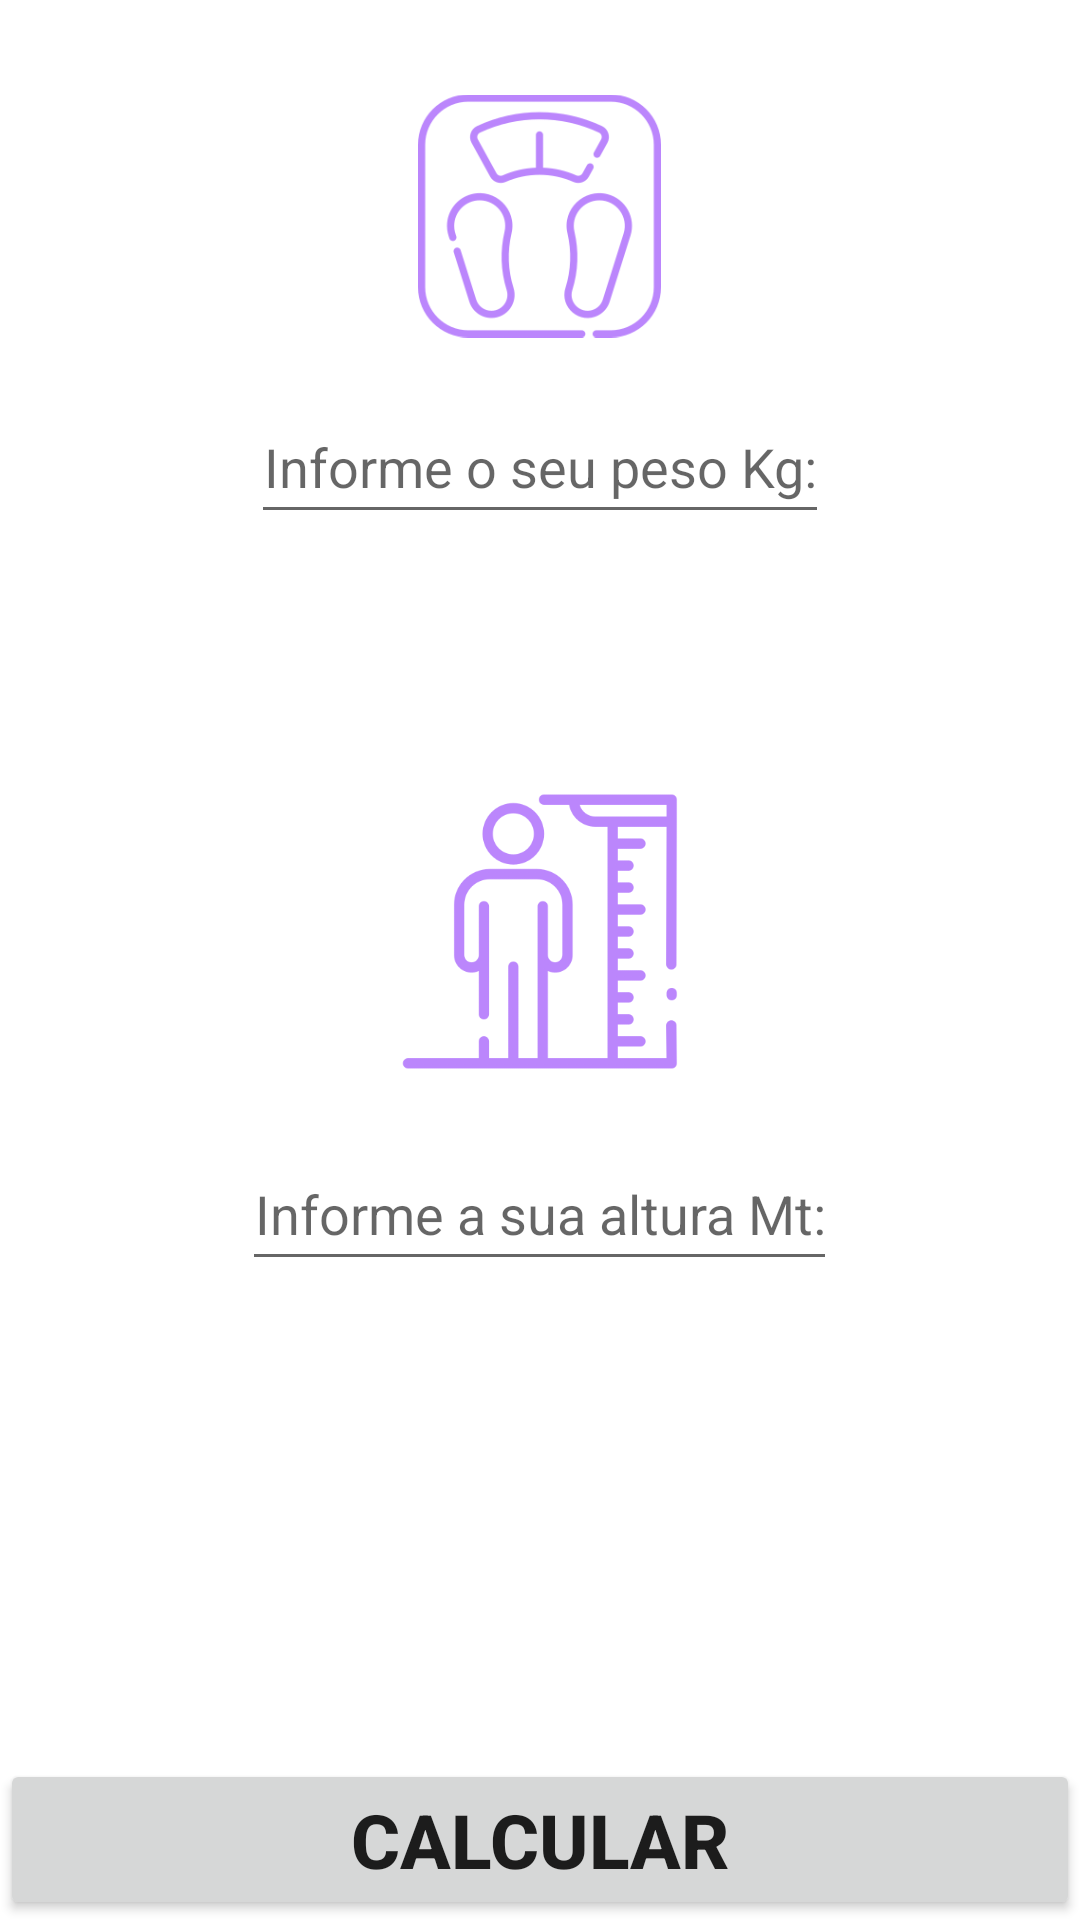

The Android layout XML behind this screen, and the referenced resources:
<!-- AndroidManifest.xml: application theme Theme.MeuPrimeiroProjeto -->
<!-- res/layout/activity_main.xml -->
<?xml version="1.0" encoding="utf-8"?>
<RelativeLayout xmlns:android="http://schemas.android.com/apk/res/android"
    xmlns:tools="http://schemas.android.com/tools"
    android:layout_margin="20dp"
    android:layout_width="match_parent"
    android:layout_height="match_parent"
    tools:context=".MainActivity">

    <ImageView
        android:layout_centerHorizontal="true"
        android:layout_marginTop="30dp"
        android:layout_width="81dp"
        android:layout_height="84dp"
        android:src="@drawable/icone_peso"/>

    <EditText
        android:id="@+id/edittext_Peso"
        android:layout_width="wrap_content"
        android:layout_height="48dp"
        android:layout_centerHorizontal="true"
        android:layout_marginTop="130dp"
        android:hint="@string/hint_peso"
        android:inputType="numberDecimal"
        android:maxLength="6"
        android:textAlignment="center" />

    <ImageView
        android:id="@+id/img_icone_altura"
        android:layout_width="149dp"
        android:layout_height="125dp"
        android:layout_below="@+id/edittext_Peso"
        android:layout_centerHorizontal="true"
        android:layout_marginTop="70dp"
        android:src="@drawable/icone_altura" />



    <EditText
        android:id="@+id/edittext_Altura"
        android:layout_width="wrap_content"
        android:layout_centerHorizontal="true"
        android:layout_height="48dp"
        android:layout_below="@+id/img_icone_altura"
        android:layout_marginTop="6dp"
        android:hint="@string/hint_altura"
        android:textAlignment="center"
        android:inputType="numberDecimal"
        android:maxLength="4" />

    <Button
        android:id="@+id/btnCalcular"
        android:layout_width="match_parent"
        android:layout_height="wrap_content"
        android:layout_alignParentBottom="true"
        android:layout_centerHorizontal="true"
        android:text="@string/label_btn_calcular"
        android:textSize="25sp"
        android:textStyle="bold" />




</RelativeLayout>
<!-- resources referenced by this layout -->
<resources>
  <!-- drawable icone_altura: png bitmap (drawable, 29009 bytes) -->
  <!-- drawable icone_peso: png bitmap (drawable, 31895 bytes) -->
  <string name="hint_altura">Informe a sua altura Mt:</string>
  <string name="hint_peso">Informe o seu peso Kg:</string>
  <string name="label_btn_calcular">Calcular</string>
  <style name="Theme.MeuPrimeiroProjeto" parent="Theme.MaterialComponents.DayNight.DarkActionBar">
          
          <item name="colorPrimary">#785AAE</item>
          <item name="colorPrimaryVariant">@color/purple_700</item>
          <item name="colorOnPrimary">#FFFFFF</item>
          
          <item name="colorSecondary">@color/teal_700</item>
          <item name="colorSecondaryVariant">@color/teal_700</item>
          <item name="colorOnSecondary">@color/black</item>
          
          <item name="android:statusBarColor">#2A2A2A</item>
          
      </style>
  <color name="purple_700">#FF3700B3</color>
  <color name="teal_700">#655867</color>
  <color name="black">#FF000000</color>
</resources>
